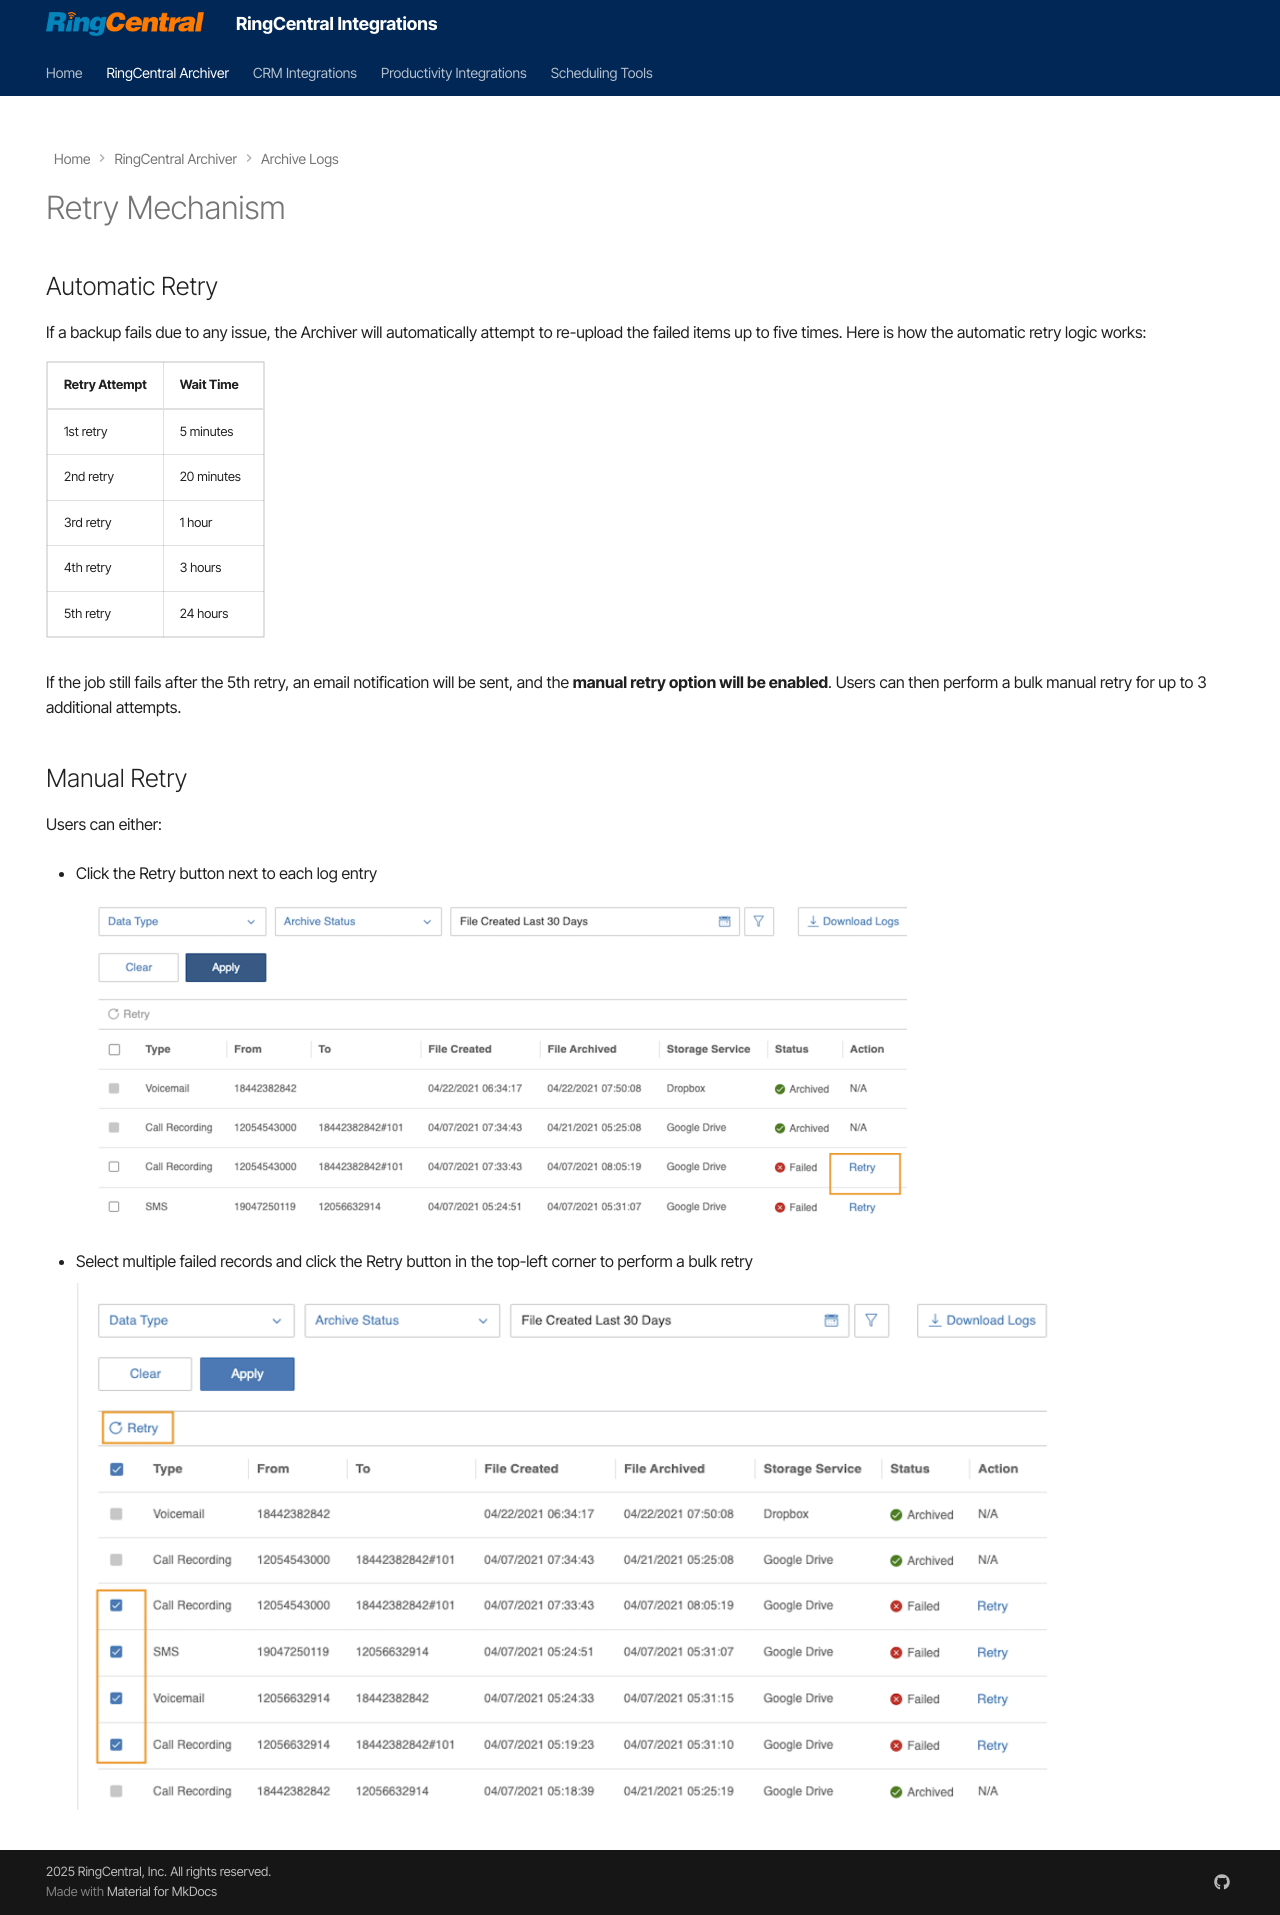

repository: ringcentral/ringcentral-integration-docs · page: archiver/retry-mechanism/index.html · generator: mkdocs

---
hide:
    - navigation
---

# Retry Mechanism

## Automatic Retry

If a backup fails due to any issue, the Archiver will automatically attempt to re-upload the failed items up to five times. Here is how the automatic retry logic works:

| Retry Attempt | Wait Time  |
| ------------- | ---------- |
| 1st retry     | 5 minutes  |
| 2nd retry     | 20 minutes |
| 3rd retry     | 1 hour     |
| 4th retry     | 3 hours    |
| 5th retry     | 24 hours   |

If the job still fails after the 5th retry, an email notification will be sent, and the **manual retry option will be enabled**. Users can then perform a bulk manual retry for up to 3 additional attempts.

## Manual Retry

Users can either:

-   Click the Retry button next to each log entry

    ![Retry Options1](./img/retry-options1.png)

-   Select multiple failed records and click the Retry button in the top-left corner to perform a bulk retry

    ![Retry Options2](./img/retry-options2.png)
